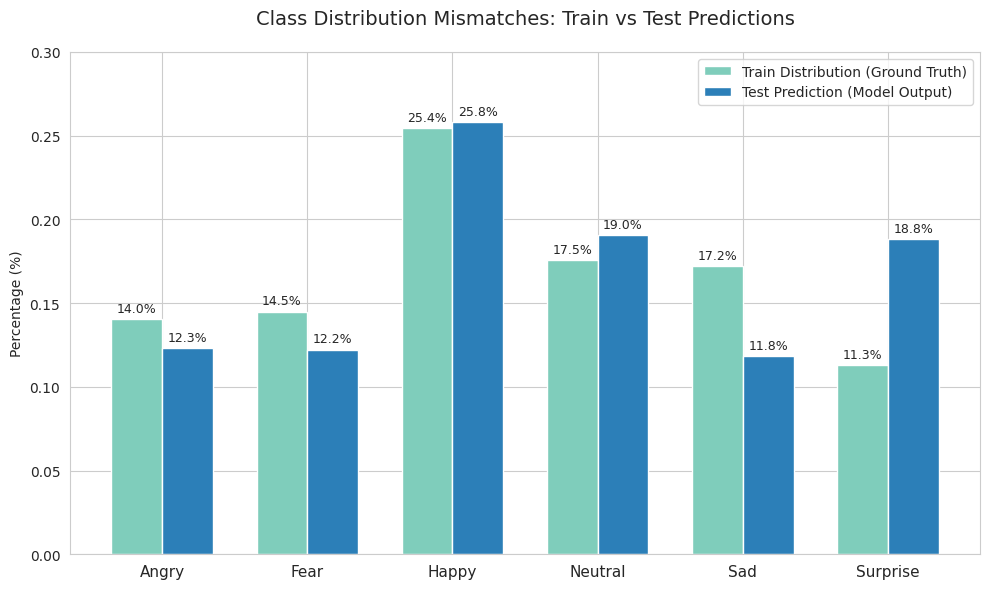

This figure's Python source: (Note: this script raises an exception after producing the figure.)
import matplotlib.pyplot as plt
import numpy as np
import seaborn as sns

# Data from our previous analysis
labels = ['Angry', 'Fear', 'Happy', 'Neutral', 'Sad', 'Surprise']
train_dist = [0.1402, 0.1449, 0.2544, 0.1754, 0.1720, 0.1132]
pred_dist = [0.1229, 0.1222, 0.2582, 0.1904, 0.1182, 0.1883]

x = np.arange(len(labels))
width = 0.35

sns.set_style("whitegrid")
fig, ax = plt.subplots(figsize=(10, 6))

rects1 = ax.bar(x - width/2, train_dist, width, label='Train Distribution (Ground Truth)', color='#7fcdbb')
rects2 = ax.bar(x + width/2, pred_dist, width, label='Test Prediction (Model Output)', color='#2c7fb8')

# Decorate
ax.set_ylabel('Percentage (%)')
ax.set_title('Class Distribution Mismatches: Train vs Test Predictions', fontsize=14, pad=20)
ax.set_xticks(x)
ax.set_xticklabels(labels, fontsize=11)
ax.legend()
ax.set_ylim(0, 0.30)

# Add text labels
def autolabel(rects):
    for rect in rects:
        height = rect.get_height()
        ax.annotate(f'{height:.1%}',
                    xy=(rect.get_x() + rect.get_width() / 2, height),
                    xytext=(0, 3),  # 3 points vertical offset
                    textcoords="offset points",
                    ha='center', va='bottom', fontsize=9)

autolabel(rects1)
autolabel(rects2)

plt.tight_layout()
plt.savefig('task3/class_distribution_comparison.png', dpi=300)
print("Chart generated: task3/class_distribution_comparison.png")
